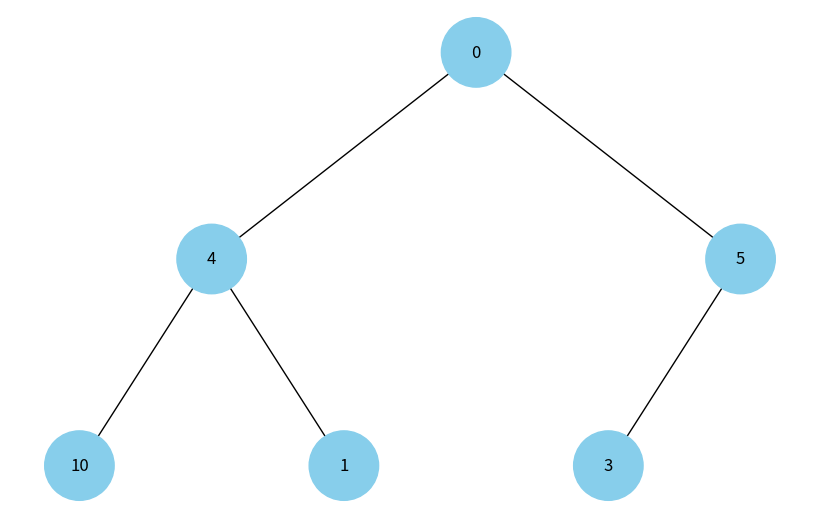

The script that saved this image:
import uuid
import networkx as nx
import matplotlib.pyplot as plt

class Node:
    def __init__(self, key, color="skyblue"):
        self.left = None
        self.right = None
        self.val = key
        self.color = color
        self.id = str(uuid.uuid4())

def add_edges(graph, node, pos, x=0, y=0, layer=1):
    if node is not None:
        graph.add_node(node.id, color=node.color, label=node.val)
        if node.left:
            graph.add_edge(node.id, node.left.id)
            l = x - 1 / 2 ** layer
            pos[node.left.id] = (l, y - 1)
            add_edges(graph, node.left, pos, x=l, y=y - 1, layer=layer + 1)
        if node.right:
            graph.add_edge(node.id, node.right.id)
            r = x + 1 / 2 ** layer
            pos[node.right.id] = (r, y - 1)
            add_edges(graph, node.right, pos, x=r, y=y - 1, layer=layer + 1)
    return graph

def draw_tree(tree_root):
    tree = nx.DiGraph()
    pos = {tree_root.id: (0, 0)}
    tree = add_edges(tree, tree_root, pos)

    colors = [node[1]['color'] for node in tree.nodes(data=True)]
    labels = {node[0]: node[1]['label'] for node in tree.nodes(data=True)}

    plt.figure(figsize=(8, 5))
    nx.draw(tree, pos=pos, labels=labels, arrows=False, node_size=2500, node_color=colors)
    plt.show()

# Функція для побудови бінарної купи з масиву
def build_heap(array):
    n = len(array)
    nodes = [Node(array[i]) for i in range(n)]

    for i in range(n):
        if 2*i + 1 < n:
            nodes[i].left = nodes[2*i + 1]
        if 2*i + 2 < n:
            nodes[i].right = nodes[2*i + 2]

    return nodes[0] if nodes else None

heap_array = [0, 4, 5, 10, 1, 3]

heap_root = build_heap(heap_array)
draw_tree(heap_root)
